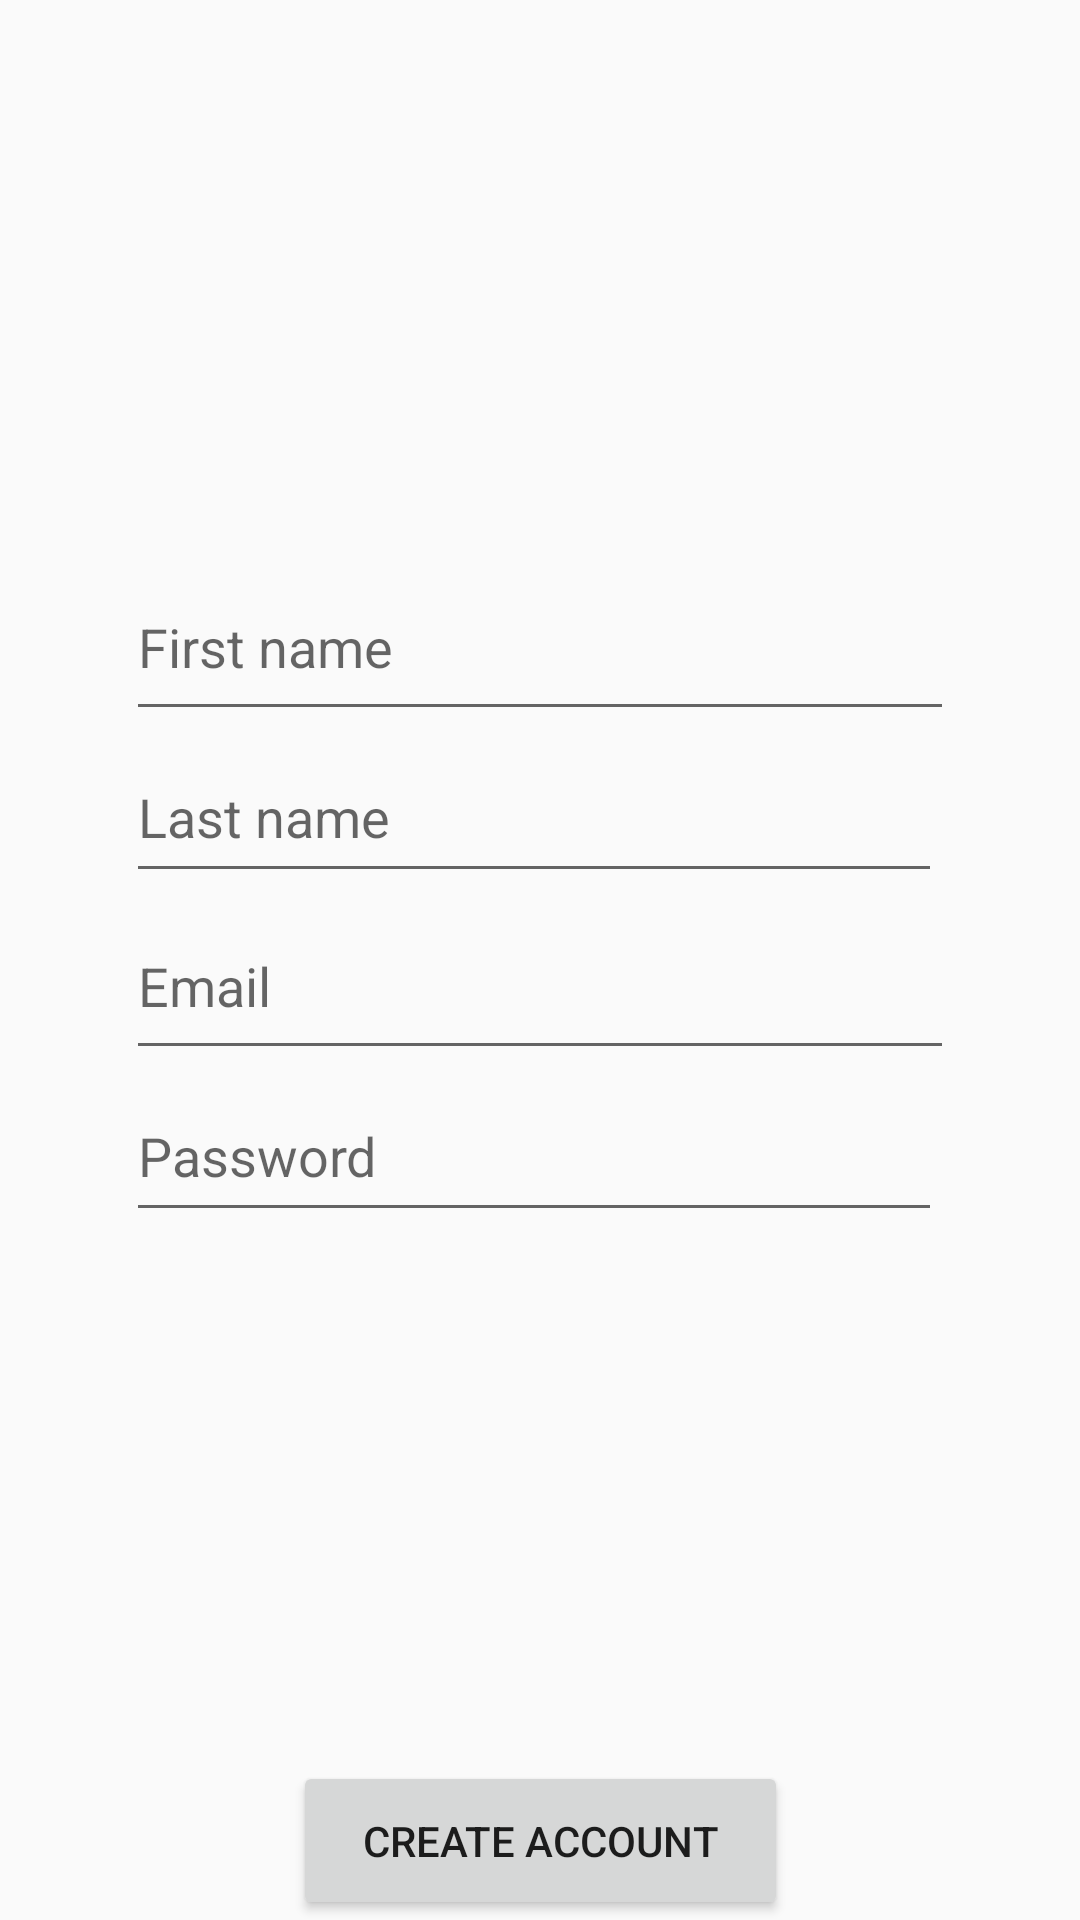

This screen was rendered from an Android layout file. Write that file and the resources it references.
<!-- AndroidManifest.xml: application theme AppTheme -->
<!-- res/layout/fragment_create_account.xml -->
<?xml version="1.0" encoding="utf-8"?>
<androidx.constraintlayout.widget.ConstraintLayout xmlns:android="http://schemas.android.com/apk/res/android"
    xmlns:app="http://schemas.android.com/apk/res-auto"
    xmlns:tools="http://schemas.android.com/tools"
    android:layout_width="match_parent"
    android:layout_height="match_parent"
    tools:context=".MainActivity">

    <EditText
        android:id="@+id/first_name_edit_text"
        android:layout_width="276dp"
        android:layout_height="59dp"
        android:hint="@string/first_name"
        android:inputType="textPersonName"
        app:layout_constraintStart_toStartOf="parent"
        app:layout_constraintEnd_toEndOf="parent"
        app:layout_constraintBottom_toBottomOf="parent"
        app:layout_constraintTop_toTopOf="parent"
        app:layout_constraintVertical_bias="0.318" />

    <EditText
        android:id="@+id/last_name_edit_text"
        android:layout_width="272dp"
        android:layout_height="54dp"
        android:hint="@string/last_name"
        android:inputType="textPersonName"
        app:layout_constraintTop_toBottomOf="@id/first_name_edit_text"
        app:layout_constraintStart_toStartOf="@+id/first_name_edit_text" />

    <EditText
        android:id="@+id/email_edit_text"
        android:layout_width="276dp"
        android:layout_height="59dp"
        android:hint="@string/email"
        android:inputType="textEmailAddress"
        app:layout_constraintTop_toBottomOf="@id/last_name_edit_text"
        app:layout_constraintStart_toStartOf="@+id/first_name_edit_text" />

    <EditText
        android:id="@+id/password_edit_text"
        android:layout_width="272dp"
        android:layout_height="54dp"
        android:hint="@string/password"
        android:inputType="textPassword"
        app:layout_constraintBottom_toTopOf="@+id/guideline_horizontal_centre"
        app:layout_constraintStart_toStartOf="@+id/last_name_edit_text"
        app:layout_constraintTop_toBottomOf="@id/email_edit_text"
        app:layout_constraintVertical_bias="0.0" />

    <Button
        android:id="@+id/create_event_button"
        android:layout_width="165dp"
        android:layout_height="53dp"
        android:text="@string/create_account"
        app:layout_constraintBottom_toBottomOf="parent"
        app:layout_constraintEnd_toEndOf="parent"
        app:layout_constraintStart_toStartOf="parent"/>

</androidx.constraintlayout.widget.ConstraintLayout>
<!-- resources referenced by this layout -->
<resources>
  <string name="create_account">Create Account</string>
  <string name="email">Email</string>
  <string name="first_name">First name</string>
  <string name="last_name">Last name</string>
  <string name="password">Password</string>
  <style name="AppTheme" parent="Theme.AppCompat.Light.DarkActionBar">
          
          <item name="colorPrimary">@color/colorPrimary</item>
          <item name="colorPrimaryDark">@color/colorPrimaryDark</item>
          <item name="colorAccent">@color/colorAccent</item>
          <item name="windowActionBar">false</item>
          <item name="windowNoTitle">true</item>
      </style>
  <!-- not gathered from this repository: default colours our renderer supplied (Android Studio template values) -->
  <color name="colorPrimary">#FF6200EE</color>
  <color name="colorPrimaryDark">#FF3700B3</color>
  <color name="colorAccent">#FF03DAC5</color>
</resources>
